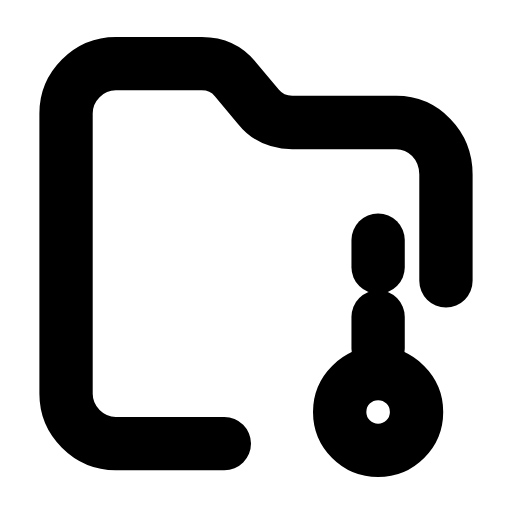
t = 0.00 s
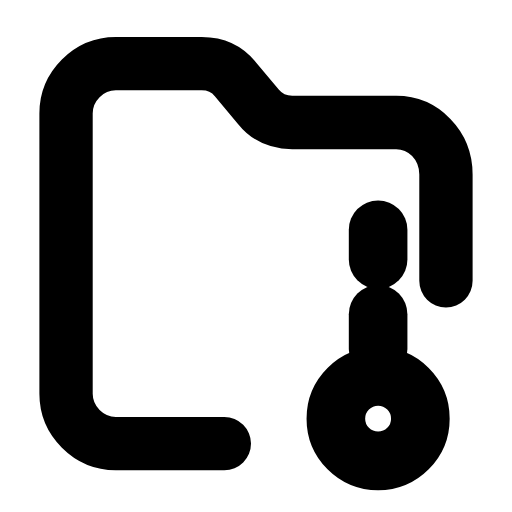
t = 0.26 s
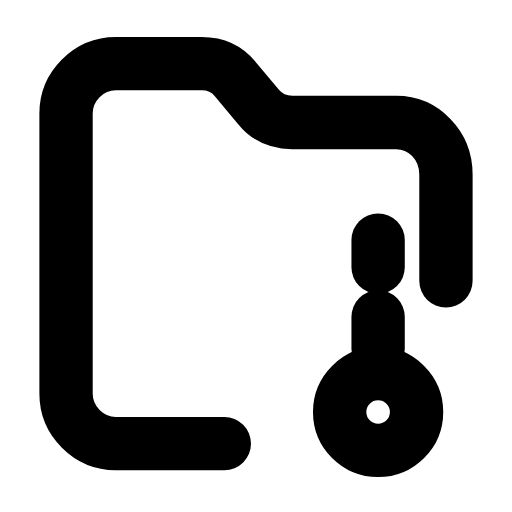
t = 0.53 s
t = 0.78 s: frame unchanged from t = 0.00 s, image omitted
t = 1.06 s: frame unchanged from t = 0.00 s, image omitted
t = 1.33 s: frame unchanged from t = 0.00 s, image omitted

The animated SVG that drew these frames (rendered in a browser with its animation timeline set to each time). Animation: 1 SMIL element (animateTransform=1); one cycle of 1.60 s, repeats indefinitely.

<svg xmlns="http://www.w3.org/2000/svg" width="24" height="24" viewBox="0 0 24 24" fill="none"><g transform="translate(-0.72 -1.254) scale(1.06)"><path stroke="currentColor" stroke-width="2.358" stroke-linecap="round" stroke-linejoin="round" fill="none" d="M10.6 20.8L5.8 20.8C4.6 20.8 3.6 19.8 3.6 18.6L3.6 6.2C3.6 5 4.6 4 5.8 4L9.6 4C10.2 4 10.7 4.2 11.1 4.7L12.1 5.9C12.5 6.4 13 6.6 13.6 6.6L18.2 6.6C19.4 6.6 20.4 7.6 20.4 8.9L20.4 13.6"></path><g transform="translate(17.4 16.4)"><g><animateTransform attributeName="transform" type="scale" values="1;1;1.12;1;1;1;1;1.12;1;1;1" keyTimes="0;0.135;0.2475;0.36;0.45;0.6;0.66;0.735;0.81;0.9;1" dur="1.6s" repeatCount="indefinite" calcMode="spline" keySplines="0.16 1 0.3 1;0.16 1 0.3 1;0.16 1 0.3 1;0.16 1 0.3 1;0.16 1 0.3 1;0.16 1 0.3 1;0.16 1 0.3 1;0.16 1 0.3 1;0.16 1 0.3 1;0.16 1 0.3 1"/><g transform="translate(-17.4 -16.4)"><g><line stroke="currentColor" stroke-width="2.358" stroke-linecap="round" stroke-linejoin="round" fill="none" x1="17.4" y1="11.8" x2="17.4" y2="13"></line><line stroke="currentColor" stroke-width="2.358" stroke-linecap="round" stroke-linejoin="round" fill="none" x1="17.4" y1="15.2" x2="17.4" y2="16.6"></line><circle stroke="currentColor" stroke-width="2.358" stroke-linecap="round" stroke-linejoin="round" fill="none" cx="17.4" cy="19.4" r="1.7"></circle></g></g></g></g></g></svg>
